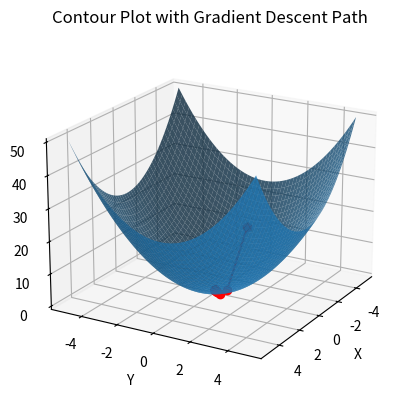

The matplotlib source for this figure:
import numpy as np
import matplotlib.pyplot as plt
from mpl_toolkits.mplot3d import Axes3D

def f(x, y):
    return x**2 + y**2

def df(x, y):
    return 2*x, 2*y

def gradient_descent(eta, iterations):
    path = []
    x, y = 4, 4  # Initial point
    for _ in range(iterations):
        path.append((x, y, f(x, y)))
        dx, dy = df(x, y)
        x -= eta * dx
        y -= eta * dy
    return path

x = np.linspace(-5, 5, 100)
y = np.linspace(-5, 5, 100)
X, Y = np.meshgrid(x, y)
Z = f(X, Y)

path = gradient_descent(0.3, 30)

fig = plt.figure()
ax = fig.add_subplot(111, projection='3d')
ax.plot_surface(X, Y, Z, alpha=0.8)
ax.set_xlabel('X')
ax.set_ylabel('Y')
ax.set_zlabel('f(x, y)')
ax.view_init(elev=20, azim=30)
plt.title('Contour Plot with Gradient Descent Path')
ax.plot([p[0] for p in path], [p[1] for p in path], [p[2] for p in path], color='red', marker='o')
plt.show()